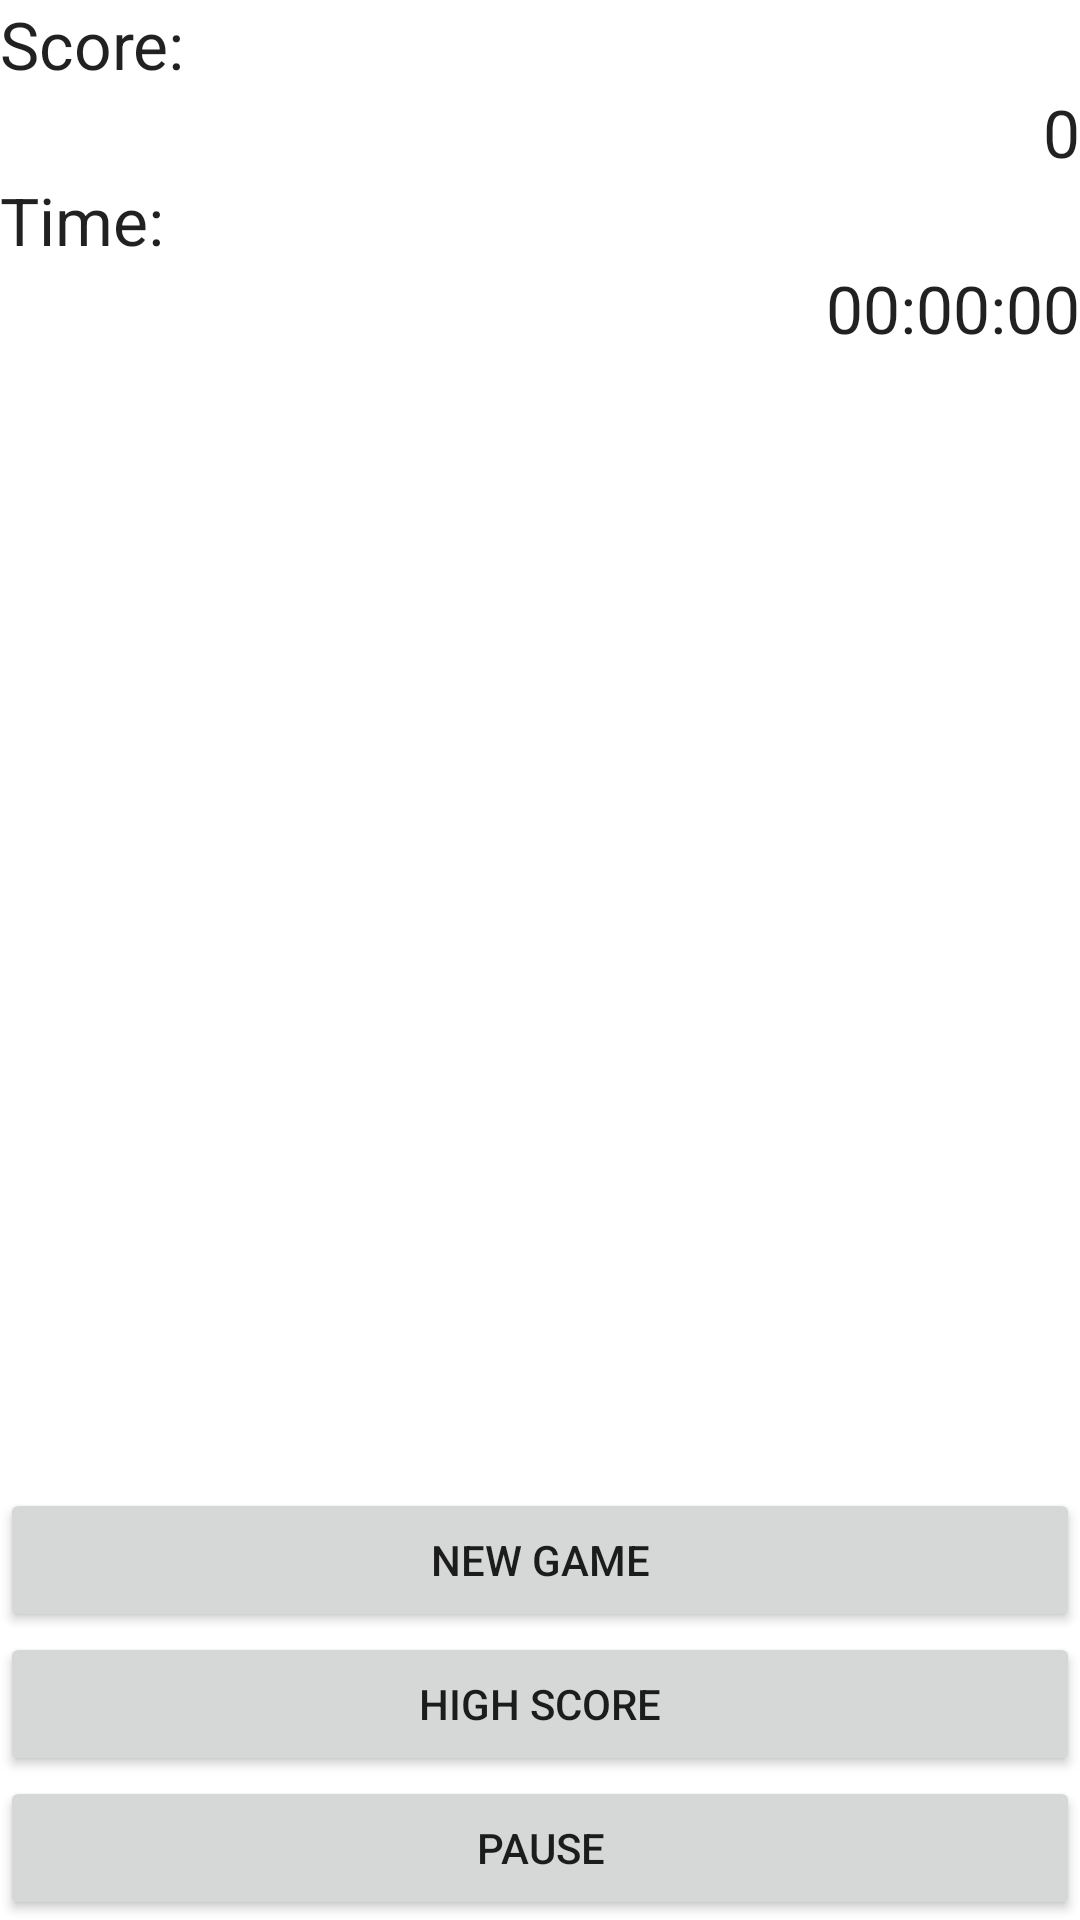

Produce the Android XML layout that renders to this screen, including the resource entries it uses.
<!-- AndroidManifest.xml: application theme Theme.Yazlabharrypotter -->
<!-- res/layout/activity_game2.xml -->
<?xml version="1.0" encoding="utf-8"?>
<LinearLayout xmlns:android="http://schemas.android.com/apk/res/android"
    android:layout_width="fill_parent"
    android:layout_height="fill_parent" >

    <LinearLayout
        android:id="@+id/linearLayout1"
        android:layout_width="fill_parent"
        android:layout_height="fill_parent"
        android:layout_gravity="right"
        android:layout_weight="1"
        android:orientation="vertical" >

        <TextView
            android:id="@+id/textViewScoreLabel"
            android:layout_width="fill_parent"
            android:layout_height="wrap_content"
            android:text="Score:"
            android:textAppearance="?android:attr/textAppearanceLarge" />

        <TextView
            android:id="@+id/textViewScore"
            android:layout_width="fill_parent"
            android:layout_height="wrap_content"
            android:gravity="right"
            android:text="0"
            android:textAppearance="?android:attr/textAppearanceLarge" />

        <TextView
            android:id="@+id/textViewTimeLabel"
            android:layout_width="fill_parent"
            android:layout_height="wrap_content"
            android:text="Time:"
            android:textAppearance="?android:attr/textAppearanceLarge" />

        <TextView
            android:id="@+id/textViewTimer"
            android:layout_width="fill_parent"
            android:layout_height="wrap_content"
            android:gravity="right"
            android:text="00:00:00"
            android:textAppearance="?android:attr/textAppearanceLarge" />

        <LinearLayout
            android:id="@+id/linearLayout3"
            android:layout_width="fill_parent"
            android:layout_height="fill_parent"
            android:layout_gravity="bottom"
            android:gravity="bottom"
            android:orientation="vertical" >

            <Button
                android:id="@+id/buttonNewGame"
                android:layout_width="fill_parent"
                android:layout_height="wrap_content"
                android:text="New Game" />

            <Button
                android:id="@+id/buttonHighScore"
                android:layout_width="fill_parent"
                android:layout_height="wrap_content"
                android:text="High Score" />

            <Button
                android:id="@+id/buttonPause"
                android:layout_width="fill_parent"
                android:layout_height="wrap_content"
                android:text="Pause" />
        </LinearLayout>
    </LinearLayout>

</LinearLayout>
<!-- resources referenced by this layout -->
<resources>
  <style name="Theme.Yazlabharrypotter" parent="Theme.MaterialComponents.DayNight.NoActionBar">
          
          <item name="colorPrimary">@color/purple_500</item>
          <item name="colorPrimaryVariant">@color/purple_700</item>
          <item name="colorOnPrimary">@color/white</item>
          
          <item name="colorSecondary">@color/teal_200</item>
          <item name="colorSecondaryVariant">@color/teal_700</item>
          <item name="colorOnSecondary">@color/black</item>
          
          <item name="android:statusBarColor">?attr/colorPrimaryVariant</item>
          
      </style>
  <!-- not gathered from this repository: default colours our renderer supplied (Android Studio template values) -->
  <color name="purple_500">#FF6200EE</color>
  <color name="purple_700">#FF3700B3</color>
  <color name="teal_200">#FF03DAC5</color>
  <color name="teal_700">#FF018786</color>
  <color name="black">#FF000000</color>
  <color name="white">#FFFFFFFF</color>
</resources>
